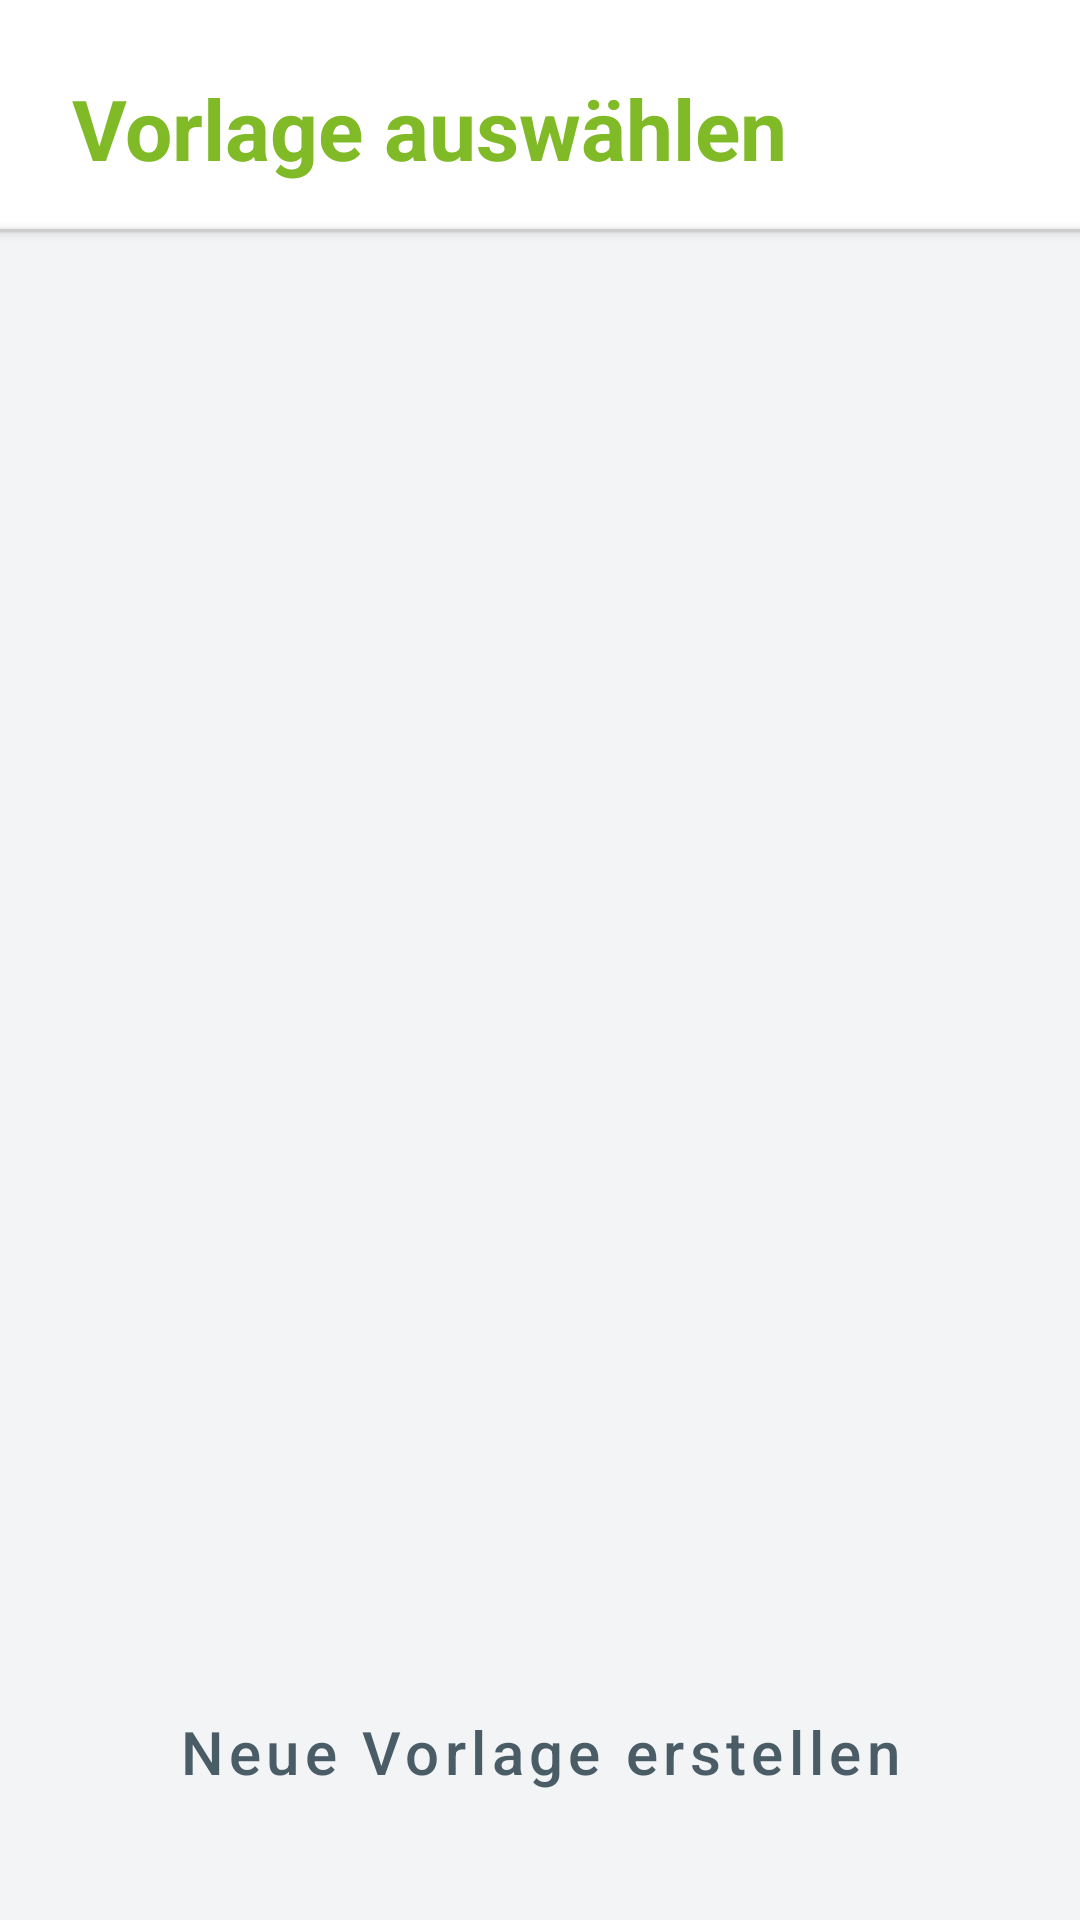

Android layout source for this screen:
<!-- AndroidManifest.xml: activity theme Theme.SmartShoppingApp -->
<!-- res/layout/activity_vorlage_auswaehlen.xml -->
<?xml version="1.0" encoding="utf-8"?>
<LinearLayout xmlns:android="http://schemas.android.com/apk/res/android"
    android:id="@+id/vorlageAuswaehlenRoot"
    android:layout_width="match_parent"
    android:layout_height="match_parent"
    android:orientation="vertical"
    android:background="@color/white"
    android:fitsSystemWindows="true">

    
    <LinearLayout
        android:layout_width="match_parent"
        android:layout_height="wrap_content"
        android:gravity="center_horizontal"
        android:background="@color/white">

        <TextView
            android:id="@+id/pageTitle"
            style="@style/StandardTitel"
            android:text="Vorlage auswählen" />
    </LinearLayout>

    
    <View style="@style/StandardTrennlinie" />

    
    <LinearLayout
        android:layout_width="match_parent"
        android:layout_height="0dp"
        android:layout_weight="1"
        android:orientation="vertical"
        android:paddingStart="24dp"
        android:paddingEnd="24dp"
        android:paddingTop="24dp"
        android:paddingBottom="16dp"
        android:background="@color/bg_gray">

        <ListView
            android:id="@+id/lvVorlagen"
            android:layout_width="match_parent"
            android:layout_height="0dp"
            android:layout_weight="1"
            android:divider="@android:color/transparent"
            android:dividerHeight="0dp"
            android:background="@android:color/transparent" />

        <Button
            android:id="@+id/btnNeueVorlage"
            style="@style/StandardButton"
            android:text="Neue Vorlage erstellen" />
    </LinearLayout>
</LinearLayout>
<!-- resources referenced by this layout -->
<resources>
  <color name="bg_gray">#F2F4F5</color>
  <color name="white">#FFFFFFFF</color>
  <style name="StandardButton" parent="Widget.MaterialComponents.Button">
          <item name="android:layout_width">match_parent</item>
  
          <item name="android:layout_height">60dp</item>
          <item name="android:layout_marginTop">10dp</item>
          <item name="android:layout_marginBottom">10dp</item>
  
          
          <item name="android:textColor">@color/btn_text</item>
          <item name="backgroundTint">@color/btn_background</item>
  
          
          <item name="android:textSize">20sp</item>
          <item name="android:fontFamily">sans-serif-medium</item>
          <item name="android:textAllCaps">false</item> 
  
          
          <item name="cornerRadius">25dp</item>
  
          
          <item name="elevation">12dp</item>
          <item name="android:elevation">12dp</item>
      </style>
  <style name="StandardTitel">
          <item name="android:layout_width">match_parent</item>
          <item name="android:layout_height">wrap_content</item>
          <item name="android:paddingStart">24dp</item>
          <item name="android:paddingEnd">24dp</item>
          <item name="android:paddingTop">24dp</item>
          <item name="android:paddingBottom">15dp</item>
          <item name="android:textSize">28sp</item>
          <item name="android:textStyle">bold</item>
          <item name="android:textColor">@color/fab_green</item>
      </style>
  <style name="StandardTrennlinie">
          <item name="android:layout_width">match_parent</item>
          <item name="android:layout_height">1dp</item>
          <item name="android:background">@color/trennline_gray</item>
          <item name="android:elevation">2dp</item>
      </style>
  <style name="Theme.SmartShoppingApp" parent="Theme.Material3.DayNight.NoActionBar">
          <item name="android:windowLightStatusBar">true</item>
          <item name="android:statusBarColor">@android:color/white</item>
          
          <item name="colorPrimary">@color/fab_green</item>
          <item name="colorOnPrimary">@color/white</item>
  
          
          <item name="android:windowSplashScreenBackground">@color/white</item>
          <item name="android:windowSplashScreenAnimatedIcon">@drawable/logo2</item>
          <item name="android:windowSplashScreenIconBackgroundColor">@color/white</item>
      </style>
  <color name="btn_text">#4A5C66</color>
  <color name="btn_background">#D9EABD</color>
  <color name="fab_green">#80BA27</color>
  <color name="trennline_gray">#CCCCCC</color>
  <!-- drawable logo2: png bitmap (drawable, 50257 bytes) -->
</resources>
